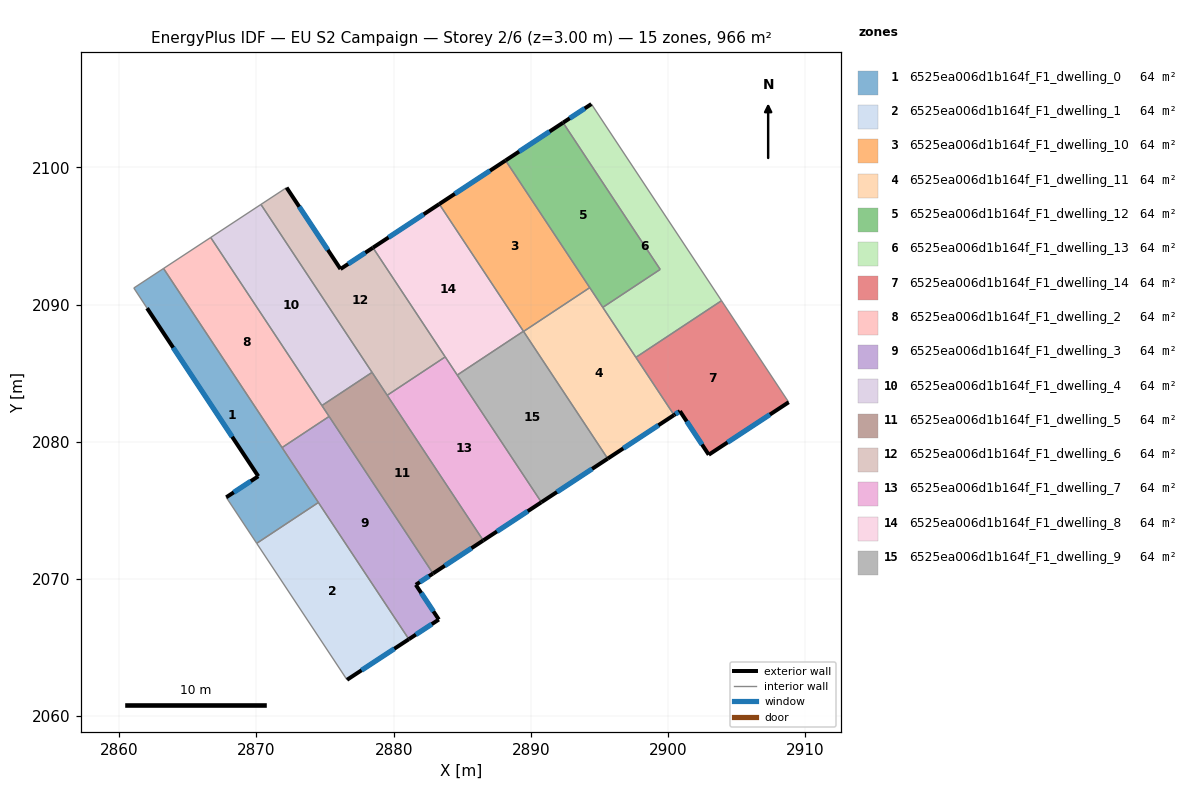
=== STOREY PLAN SPEC (per zone: floor XY polygon, exterior-wall plan segments, windows/doors) ===
zone 1: 6525ea006d1b164f_F1_dwelling_0  (64.4 m²)
  floor: (2863.22, 2092.63) (2874.51, 2075.57) (2870.02, 2072.59) (2867.80, 2075.95) (2870.13, 2077.48) (2862.03, 2089.74) (2861.06, 2091.21)
  exterior wall: (2862.03, 2089.74) – (2870.13, 2077.48)  [14.7 m]
    window: (2863.93, 2086.86) – (2868.23, 2080.36)  [12.4 m²]
  exterior wall: (2870.13, 2077.48) – (2867.80, 2075.95)  [2.8 m]
    window: (2869.58, 2077.12) – (2868.34, 2076.31)  [2.4 m²]
  interior walls: 6
zone 2: 6525ea006d1b164f_F1_dwelling_1  (64.4 m²)
  floor: (2874.51, 2075.57) (2881.11, 2065.60) (2876.60, 2062.64) (2870.02, 2072.59)
  exterior wall: (2876.60, 2062.64) – (2881.11, 2065.60)  [5.4 m]
    window: (2877.66, 2063.34) – (2880.05, 2064.91)  [4.5 m²]
  interior walls: 3
zone 3: 6525ea006d1b164f_F1_dwelling_10  (64.4 m²)
  floor: (2888.16, 2100.50) (2894.29, 2091.23) (2889.47, 2088.04) (2883.33, 2097.33)
  exterior wall: (2888.16, 2100.50) – (2883.33, 2097.33)  [5.8 m]
    window: (2887.02, 2099.76) – (2884.46, 2098.07)  [4.9 m²]
  interior walls: 4
zone 4: 6525ea006d1b164f_F1_dwelling_11  (64.4 m²)
  floor: (2894.29, 2091.23) (2900.44, 2081.95) (2895.60, 2078.77) (2889.47, 2088.04)
  exterior wall: (2895.60, 2078.77) – (2900.44, 2081.95)  [5.8 m]
    window: (2896.74, 2079.51) – (2899.30, 2081.20)  [4.9 m²]
  interior walls: 5
zone 5: 6525ea006d1b164f_F1_dwelling_12  (64.4 m²)
  floor: (2892.35, 2103.26) (2899.43, 2092.56) (2895.25, 2089.79) (2888.16, 2100.50)
  exterior wall: (2892.35, 2103.26) – (2888.16, 2100.50)  [5.0 m]
    window: (2891.37, 2102.61) – (2889.14, 2101.15)  [4.2 m²]
  interior walls: 4
zone 6: 6525ea006d1b164f_F1_dwelling_13  (64.4 m²)
  floor: (2894.41, 2104.62) (2903.90, 2090.28) (2897.66, 2086.15) (2895.25, 2089.79) (2899.43, 2092.56) (2892.35, 2103.26)
  exterior wall: (2894.41, 2104.62) – (2892.35, 2103.26)  [2.5 m]
    window: (2893.93, 2104.30) – (2892.84, 2103.58)  [2.1 m²]
  interior walls: 5
zone 7: 6525ea006d1b164f_F1_dwelling_14  (64.4 m²)
  floor: (2903.90, 2090.28) (2908.80, 2082.88) (2902.97, 2079.05) (2900.87, 2082.23) (2900.44, 2081.95) (2897.66, 2086.15)
  exterior wall: (2900.44, 2081.95) – (2900.87, 2082.23)  [0.5 m]
    window: (2900.54, 2082.01) – (2900.77, 2082.16)  [0.4 m²]
  exterior wall: (2902.97, 2079.05) – (2908.80, 2082.88)  [7.0 m]
    window: (2904.34, 2079.95) – (2907.43, 2081.98)  [5.9 m²]
  exterior wall: (2900.87, 2082.23) – (2902.97, 2079.05)  [3.8 m]
    window: (2901.36, 2081.48) – (2902.48, 2079.80)  [3.2 m²]
  interior walls: 3
zone 8: 6525ea006d1b164f_F1_dwelling_2  (64.4 m²)
  floor: (2866.66, 2094.89) (2875.29, 2081.84) (2871.86, 2079.57) (2863.22, 2092.63)
  interior walls: 5
zone 9: 6525ea006d1b164f_F1_dwelling_3  (64.4 m²)
  floor: (2875.29, 2081.84) (2882.87, 2070.39) (2881.62, 2069.57) (2883.29, 2067.04) (2881.11, 2065.60) (2871.86, 2079.57)
  exterior wall: (2881.11, 2065.60) – (2883.29, 2067.04)  [2.6 m]
    window: (2881.62, 2065.94) – (2882.78, 2066.70)  [2.2 m²]
  exterior wall: (2881.62, 2069.57) – (2882.87, 2070.39)  [1.5 m]
    window: (2881.91, 2069.76) – (2882.58, 2070.20)  [1.3 m²]
  exterior wall: (2883.29, 2067.04) – (2881.62, 2069.57)  [3.0 m]
    window: (2882.90, 2067.63) – (2882.01, 2068.98)  [2.6 m²]
  interior walls: 4
zone 10: 6525ea006d1b164f_F1_dwelling_4  (64.4 m²)
  floor: (2870.33, 2097.30) (2878.43, 2085.05) (2874.77, 2082.64) (2866.66, 2094.89)
  interior walls: 4
zone 11: 6525ea006d1b164f_F1_dwelling_5  (64.4 m²)
  floor: (2878.43, 2085.05) (2886.53, 2072.80) (2882.87, 2070.39) (2874.77, 2082.64)
  exterior wall: (2882.87, 2070.39) – (2886.53, 2072.80)  [4.4 m]
    window: (2883.73, 2070.96) – (2885.67, 2072.24)  [3.7 m²]
  interior walls: 5
zone 12: 6525ea006d1b164f_F1_dwelling_6  (64.4 m²)
  floor: (2878.49, 2094.14) (2883.76, 2086.18) (2879.53, 2083.38) (2870.33, 2097.30) (2872.16, 2098.50) (2872.20, 2098.53) (2876.12, 2092.59)
  exterior wall: (2876.12, 2092.59) – (2872.20, 2098.53)  [7.1 m]
    window: (2875.20, 2093.98) – (2873.12, 2097.13)  [6.0 m²]
  exterior wall: (2878.49, 2094.14) – (2876.12, 2092.59)  [2.8 m]
    window: (2877.94, 2093.78) – (2876.68, 2092.96)  [2.4 m²]
  interior walls: 6
zone 13: 6525ea006d1b164f_F1_dwelling_7  (64.4 m²)
  floor: (2883.76, 2086.18) (2890.77, 2075.59) (2886.53, 2072.80) (2879.53, 2083.38)
  exterior wall: (2886.53, 2072.80) – (2890.77, 2075.59)  [5.1 m]
    window: (2887.53, 2073.46) – (2889.78, 2074.93)  [4.3 m²]
  interior walls: 4
zone 14: 6525ea006d1b164f_F1_dwelling_8  (64.4 m²)
  floor: (2883.33, 2097.33) (2889.46, 2088.05) (2884.64, 2084.86) (2878.49, 2094.14)
  exterior wall: (2883.33, 2097.33) – (2878.49, 2094.14)  [5.8 m]
    window: (2882.19, 2096.58) – (2879.63, 2094.89)  [4.9 m²]
  interior walls: 4
zone 15: 6525ea006d1b164f_F1_dwelling_9  (64.4 m²)
  floor: (2889.46, 2088.05) (2895.60, 2078.77) (2890.77, 2075.59) (2884.64, 2084.86)
  exterior wall: (2890.77, 2075.59) – (2895.60, 2078.77)  [5.8 m]
    window: (2891.91, 2076.33) – (2894.47, 2078.02)  [4.9 m²]
  interior walls: 4

=== DERIVED (storey summary) ===
Building: EU S2 Campaign
Storey: 2 of 6  (floor level z = 3.00 m)
Storey gross floor area: 965.7 m²
Zones on this storey: 15
  - 6525ea006d1b164f_F1_dwelling_0: floor 64.4 m²; exterior wall 17.5 m (52.5 m²); 2 window(s) 14.8 m²; WWR 28.1%
  - 6525ea006d1b164f_F1_dwelling_1: floor 64.4 m²; exterior wall 5.4 m (16.2 m²); 1 window(s) 4.5 m²; WWR 28.1%
  - 6525ea006d1b164f_F1_dwelling_10: floor 64.4 m²; exterior wall 5.8 m (17.4 m²); 1 window(s) 4.9 m²; WWR 28.1%
  - 6525ea006d1b164f_F1_dwelling_11: floor 64.4 m²; exterior wall 5.8 m (17.4 m²); 1 window(s) 4.9 m²; WWR 28.1%
  - 6525ea006d1b164f_F1_dwelling_12: floor 64.4 m²; exterior wall 5.0 m (15.0 m²); 1 window(s) 4.2 m²; WWR 28.1%
  - 6525ea006d1b164f_F1_dwelling_13: floor 64.4 m²; exterior wall 2.5 m (7.4 m²); 1 window(s) 2.1 m²; WWR 28.1%
  - 6525ea006d1b164f_F1_dwelling_14: floor 64.4 m²; exterior wall 11.3 m (33.9 m²); 3 window(s) 9.5 m²; WWR 28.1%
  - 6525ea006d1b164f_F1_dwelling_2: floor 64.4 m²
  - 6525ea006d1b164f_F1_dwelling_3: floor 64.4 m²; exterior wall 7.2 m (21.5 m²); 3 window(s) 6.0 m²; WWR 28.1%
  - 6525ea006d1b164f_F1_dwelling_4: floor 64.4 m²
  - 6525ea006d1b164f_F1_dwelling_5: floor 64.4 m²; exterior wall 4.4 m (13.2 m²); 1 window(s) 3.7 m²; WWR 28.1%
  - 6525ea006d1b164f_F1_dwelling_6: floor 64.4 m²; exterior wall 9.9 m (29.8 m²); 2 window(s) 8.4 m²; WWR 28.1%
  - 6525ea006d1b164f_F1_dwelling_7: floor 64.4 m²; exterior wall 5.1 m (15.2 m²); 1 window(s) 4.3 m²; WWR 28.1%
  - 6525ea006d1b164f_F1_dwelling_8: floor 64.4 m²; exterior wall 5.8 m (17.4 m²); 1 window(s) 4.9 m²; WWR 28.1%
  - 6525ea006d1b164f_F1_dwelling_9: floor 64.4 m²; exterior wall 5.8 m (17.4 m²); 1 window(s) 4.9 m²; WWR 28.1%
Zone adjacency (shared interzone walls):
  - 6525ea006d1b164f_F1_dwelling_0 ↔ 6525ea006d1b164f_F1_dwelling_1
  - 6525ea006d1b164f_F1_dwelling_0 ↔ 6525ea006d1b164f_F1_dwelling_2
  - 6525ea006d1b164f_F1_dwelling_0 ↔ 6525ea006d1b164f_F1_dwelling_3
  - 6525ea006d1b164f_F1_dwelling_1 ↔ 6525ea006d1b164f_F1_dwelling_3
  - 6525ea006d1b164f_F1_dwelling_10 ↔ 6525ea006d1b164f_F1_dwelling_11
  - 6525ea006d1b164f_F1_dwelling_10 ↔ 6525ea006d1b164f_F1_dwelling_12
  - 6525ea006d1b164f_F1_dwelling_10 ↔ 6525ea006d1b164f_F1_dwelling_8
  - 6525ea006d1b164f_F1_dwelling_10 ↔ 6525ea006d1b164f_F1_dwelling_9
  - 6525ea006d1b164f_F1_dwelling_11 ↔ 6525ea006d1b164f_F1_dwelling_12
  - 6525ea006d1b164f_F1_dwelling_11 ↔ 6525ea006d1b164f_F1_dwelling_13
  - 6525ea006d1b164f_F1_dwelling_11 ↔ 6525ea006d1b164f_F1_dwelling_14
  - 6525ea006d1b164f_F1_dwelling_11 ↔ 6525ea006d1b164f_F1_dwelling_9
  - 6525ea006d1b164f_F1_dwelling_12 ↔ 6525ea006d1b164f_F1_dwelling_13
  - 6525ea006d1b164f_F1_dwelling_13 ↔ 6525ea006d1b164f_F1_dwelling_14
  - 6525ea006d1b164f_F1_dwelling_2 ↔ 6525ea006d1b164f_F1_dwelling_3
  - 6525ea006d1b164f_F1_dwelling_2 ↔ 6525ea006d1b164f_F1_dwelling_4
  - 6525ea006d1b164f_F1_dwelling_2 ↔ 6525ea006d1b164f_F1_dwelling_5
  - 6525ea006d1b164f_F1_dwelling_3 ↔ 6525ea006d1b164f_F1_dwelling_5
  - 6525ea006d1b164f_F1_dwelling_4 ↔ 6525ea006d1b164f_F1_dwelling_5
  - 6525ea006d1b164f_F1_dwelling_4 ↔ 6525ea006d1b164f_F1_dwelling_6
  - 6525ea006d1b164f_F1_dwelling_5 ↔ 6525ea006d1b164f_F1_dwelling_6
  - 6525ea006d1b164f_F1_dwelling_5 ↔ 6525ea006d1b164f_F1_dwelling_7
  - 6525ea006d1b164f_F1_dwelling_6 ↔ 6525ea006d1b164f_F1_dwelling_7
  - 6525ea006d1b164f_F1_dwelling_6 ↔ 6525ea006d1b164f_F1_dwelling_8
  - 6525ea006d1b164f_F1_dwelling_7 ↔ 6525ea006d1b164f_F1_dwelling_8
  - 6525ea006d1b164f_F1_dwelling_7 ↔ 6525ea006d1b164f_F1_dwelling_9
  - 6525ea006d1b164f_F1_dwelling_8 ↔ 6525ea006d1b164f_F1_dwelling_9